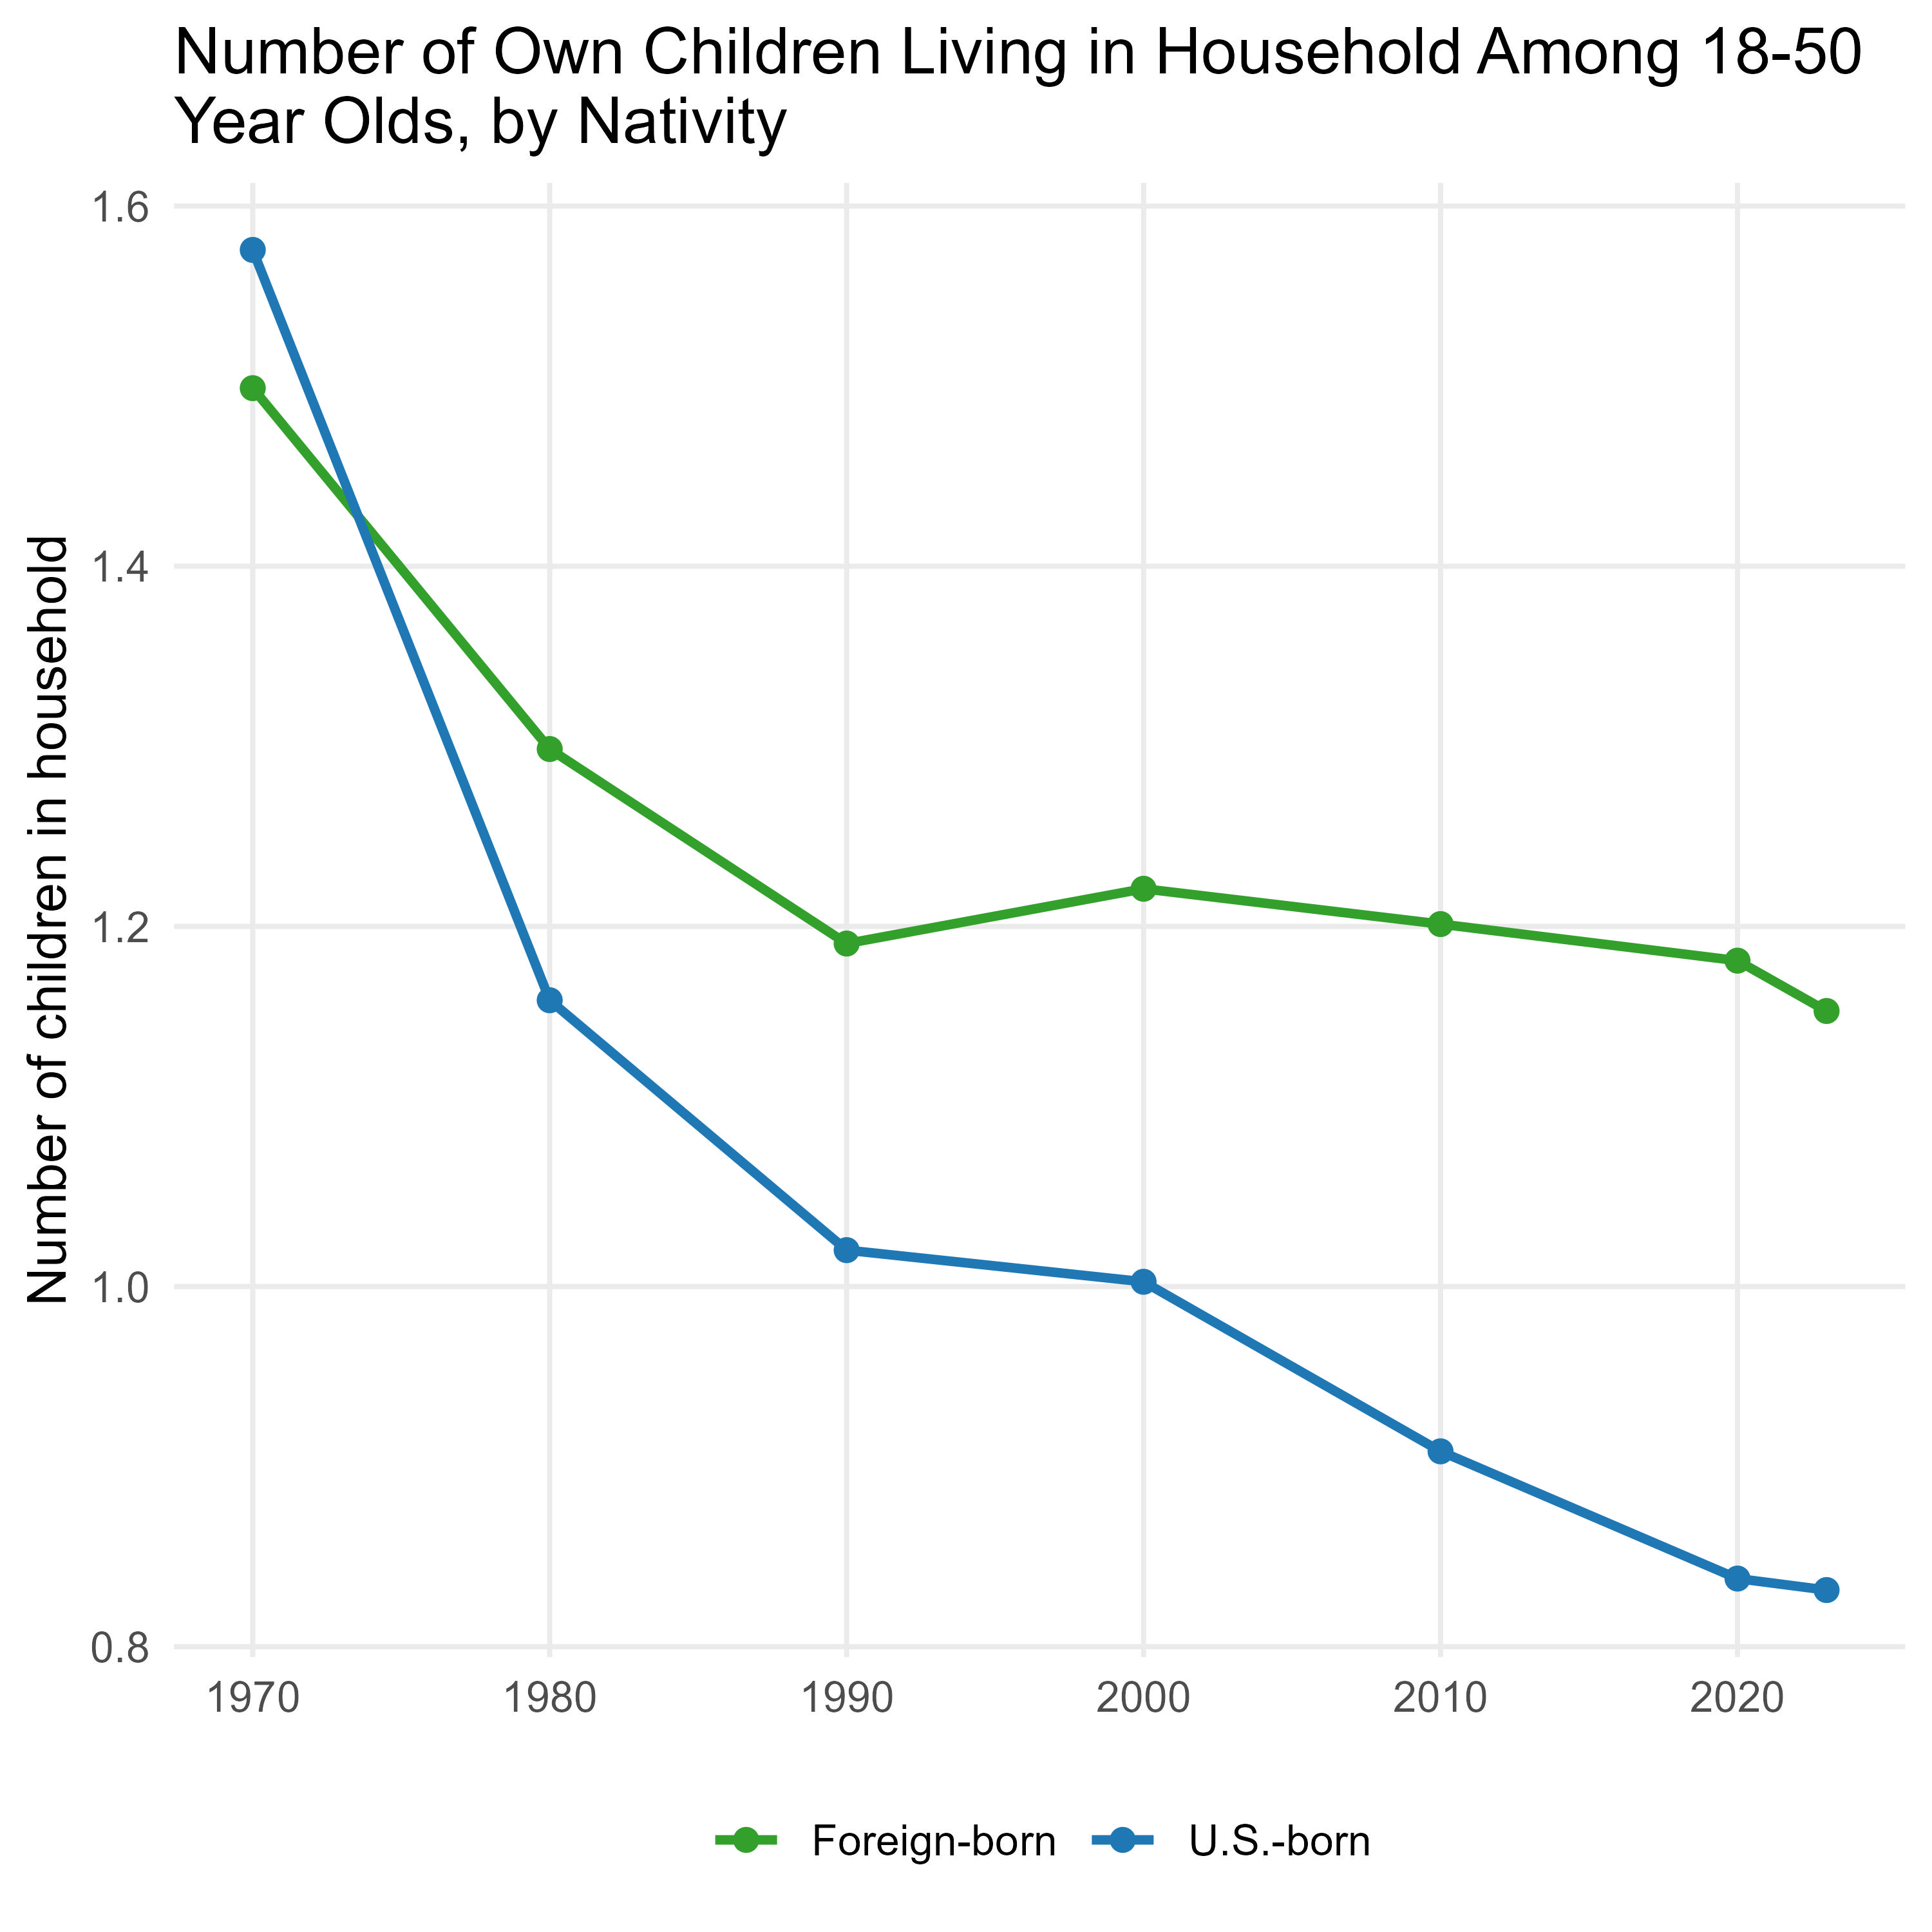

The table this chart was drawn from, first rows:
decade, us_born, weighted_count, count, weighted_mean
1970, FALSE, 4051200, 40512, 1.499
1980, FALSE, 7531860, 376593, 1.299
1990, FALSE, 12829672, 593710, 1.19
2000, FALSE, 21006159, 957041, 1.221
2010, FALSE, 25615734, 1011804, 1.201
2020, FALSE, 26002919, 961835, 1.181
2023, FALSE, 26271169, 209760, 1.153
1970, TRUE, 77447500, 774475, 1.576
1980, TRUE, 94557500, 4727875, 1.159
1990, TRUE, 106359278, 5272953, 1.02
2000, TRUE, 110346946, 5411437, 1.003
2010, TRUE, 109314239, 5016207, 0.9085
2020, TRUE, 112660664, 4719257, 0.8378
2023, TRUE, 112816442, 1012824, 0.8314
